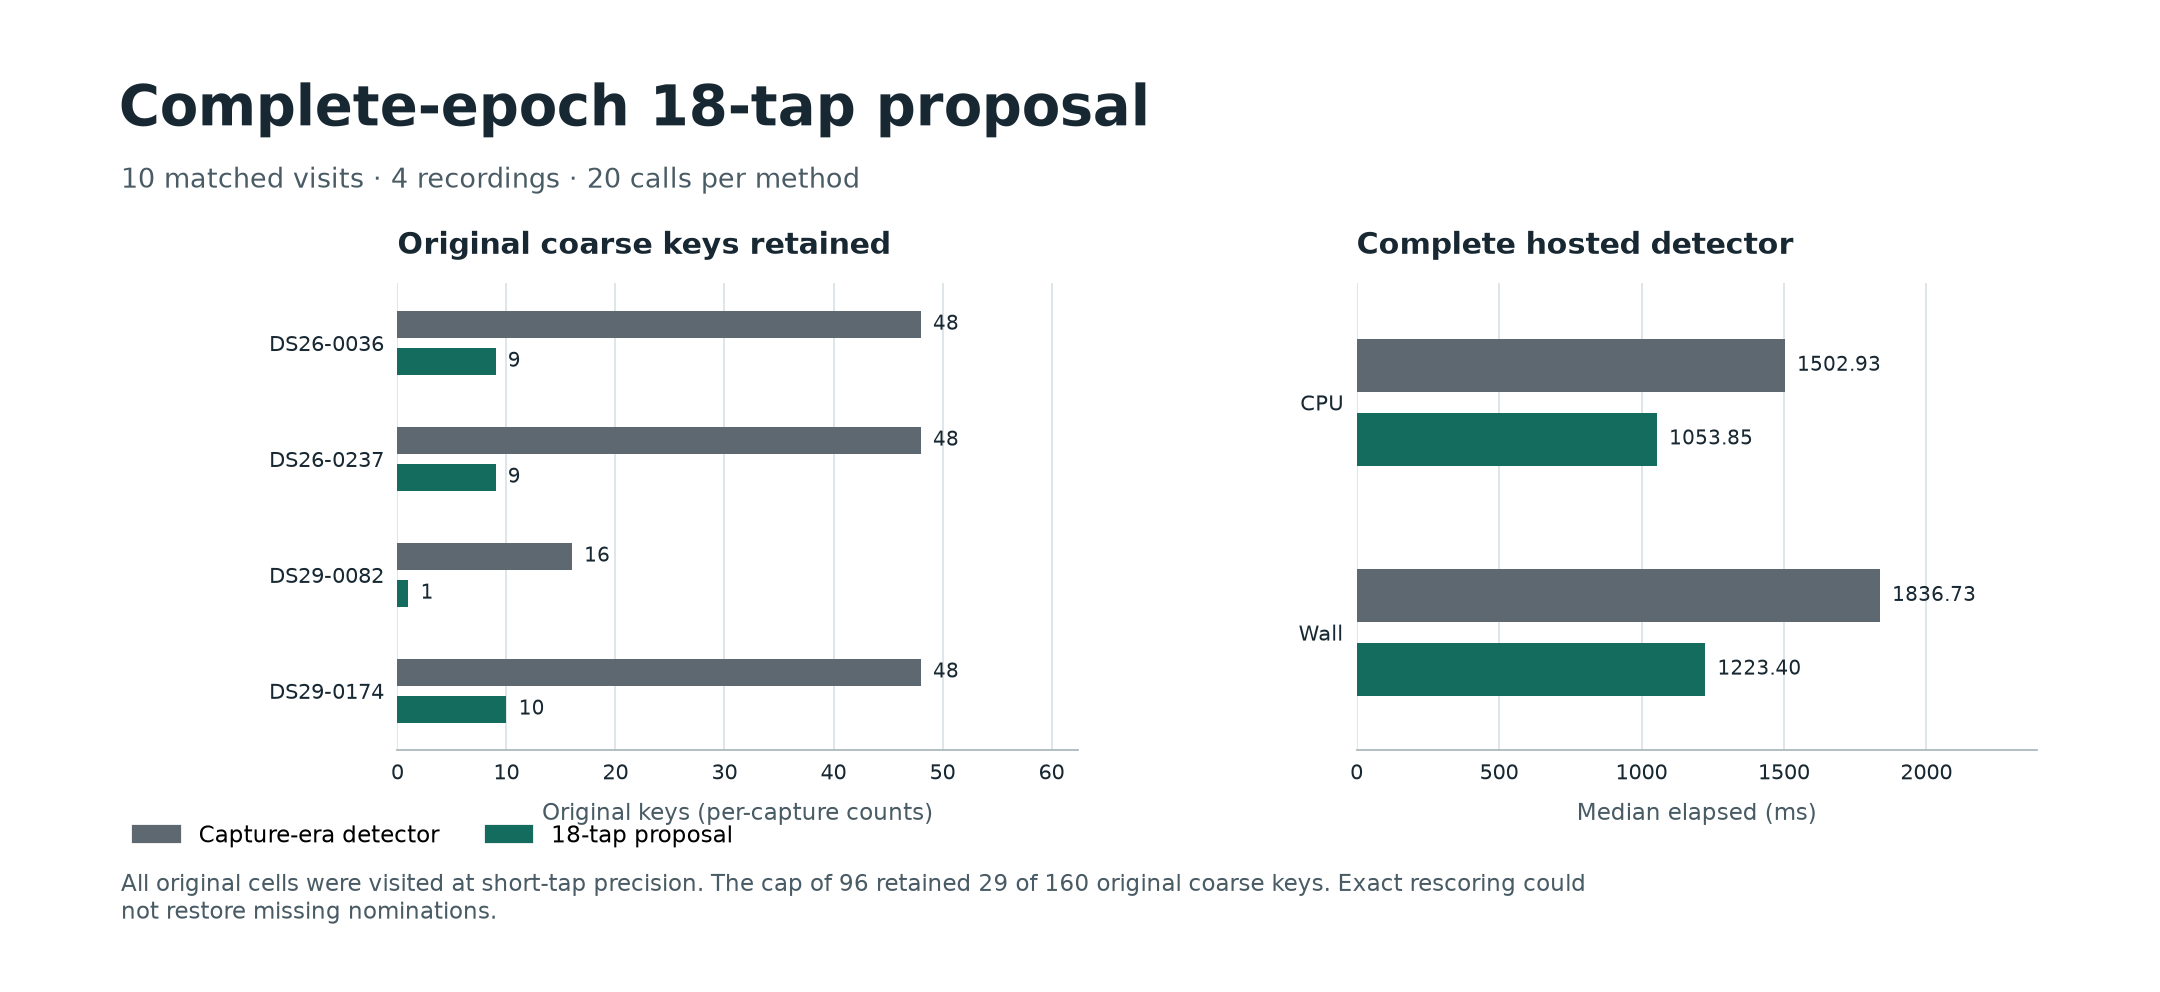

Data behind this chart, as committed beside it:
modification, recording, sample, condition, series, metric, value, unit, denominator, source
complete-epoch-proxy, DS26-0036, 1, recorded, all, status, processed, status, , complete-epoch-proxy/DS26-0036.json.gz
complete-epoch-proxy, DS26-0036, 1/1, recorded, capture, cpu, 2875, ms, , complete-epoch-proxy/DS26-0036.json.gz
complete-epoch-proxy, DS26-0036, 1/1, recorded, capture, wall, 3086, ms, , complete-epoch-proxy/DS26-0036.json.gz
complete-epoch-proxy, DS26-0036, 1/1, recorded, capture, acquisition_inclusive, 2580, ms, , complete-epoch-proxy/DS26-0036.json.gz
complete-epoch-proxy, DS26-0036, 1/1, recorded, capture, coarse_grid, 2239, ms, , complete-epoch-proxy/DS26-0036.json.gz
complete-epoch-proxy, DS26-0036, 1/1, recorded, capture, conditioned, 99.71, ms, , complete-epoch-proxy/DS26-0036.json.gz
complete-epoch-proxy, DS26-0036, 1/1, recorded, capture, final_peak_select, 87.18, ms, , complete-epoch-proxy/DS26-0036.json.gz
complete-epoch-proxy, DS26-0036, 1/1, recorded, capture, fine, 92.65, ms, , complete-epoch-proxy/DS26-0036.json.gz
complete-epoch-proxy, DS26-0036, 1/1, recorded, capture, fractional_glrt, 281.1, ms, , complete-epoch-proxy/DS26-0036.json.gz
complete-epoch-proxy, DS26-0036, 1/1, recorded, capture, integer_glrt, 9.664, ms, , complete-epoch-proxy/DS26-0036.json.gz
complete-epoch-proxy, DS26-0036, 1/1, recorded, proxy18, cpu, 958.7, ms, , complete-epoch-proxy/DS26-0036.json.gz
complete-epoch-proxy, DS26-0036, 1/1, recorded, proxy18, wall, 990.3, ms, , complete-epoch-proxy/DS26-0036.json.gz
complete-epoch-proxy, DS26-0036, 1/1, recorded, proxy18, acquisition_inclusive, 836.3, ms, , complete-epoch-proxy/DS26-0036.json.gz
complete-epoch-proxy, DS26-0036, 1/1, recorded, proxy18, coarse_grid, 669.5, ms, , complete-epoch-proxy/DS26-0036.json.gz
complete-epoch-proxy, DS26-0036, 1/1, recorded, proxy18, conditioned, 66.01, ms, , complete-epoch-proxy/DS26-0036.json.gz
complete-epoch-proxy, DS26-0036, 1/1, recorded, proxy18, final_peak_select, 3.213, ms, , complete-epoch-proxy/DS26-0036.json.gz
complete-epoch-proxy, DS26-0036, 1/1, recorded, proxy18, fine, 58.42, ms, , complete-epoch-proxy/DS26-0036.json.gz
complete-epoch-proxy, DS26-0036, 1/1, recorded, proxy18, fractional_glrt, 112.7, ms, , complete-epoch-proxy/DS26-0036.json.gz
complete-epoch-proxy, DS26-0036, 1/1, recorded, proxy18, integer_glrt, 6.441, ms, , complete-epoch-proxy/DS26-0036.json.gz
complete-epoch-proxy, DS26-0036, 1/1, recorded, wide, cpu, 16.14, ms, , complete-epoch-proxy/DS26-0036.json.gz
complete-epoch-proxy, DS26-0036, 1/1, recorded, wide, wall, 17.03, ms, , complete-epoch-proxy/DS26-0036.json.gz
complete-epoch-proxy, DS26-0036, 1/1, recorded, wide, acquisition, 1.481, ms, , complete-epoch-proxy/DS26-0036.json.gz
complete-epoch-proxy, DS26-0036, 1/1, recorded, wide, coarse, 1.748, ms, , complete-epoch-proxy/DS26-0036.json.gz
complete-epoch-proxy, DS26-0036, 1/1, recorded, wide, conditioned, 2.049, ms, , complete-epoch-proxy/DS26-0036.json.gz
complete-epoch-proxy, DS26-0036, 1/1, recorded, wide, fine_fft, 1.468, ms, , complete-epoch-proxy/DS26-0036.json.gz
complete-epoch-proxy, DS26-0036, 1/1, recorded, wide, fractional_epoch, 5.353, ms, , complete-epoch-proxy/DS26-0036.json.gz
complete-epoch-proxy, DS26-0036, 1/1, recorded, wide, glrt, 1.467, ms, , complete-epoch-proxy/DS26-0036.json.gz
complete-epoch-proxy, DS26-0036, 1/1, recorded, wide, proposal, 1.471, ms, , complete-epoch-proxy/DS26-0036.json.gz
complete-epoch-proxy, DS26-0036, 1/1, recorded, wide, proposal_correlation, 0.2759, ms, , complete-epoch-proxy/DS26-0036.json.gz
complete-epoch-proxy, DS26-0036, 1/1, recorded, wide, proposal_fold, 0.6555, ms, , complete-epoch-proxy/DS26-0036.json.gz
complete-epoch-proxy, DS26-0036, 1/1, recorded, wide, proposal_ranking, 0.5338, ms, , complete-epoch-proxy/DS26-0036.json.gz
complete-epoch-proxy, DS26-0036, 1/1, recorded, wide, stage_sum, 13.6, ms, , complete-epoch-proxy/DS26-0036.json.gz
complete-epoch-proxy, DS26-0036, 1/1, recorded, wide, total_cpu, 12.13, ms, , complete-epoch-proxy/DS26-0036.json.gz
complete-epoch-proxy, DS26-0036, 1/1, recorded, wide, verification, 0.0, ms, , complete-epoch-proxy/DS26-0036.json.gz
complete-epoch-proxy, DS26-0036, 1/2, recorded, capture, cpu, 2825, ms, , complete-epoch-proxy/DS26-0036.json.gz
complete-epoch-proxy, DS26-0036, 1/2, recorded, capture, wall, 3249, ms, , complete-epoch-proxy/DS26-0036.json.gz
complete-epoch-proxy, DS26-0036, 1/2, recorded, capture, acquisition_inclusive, 2527, ms, , complete-epoch-proxy/DS26-0036.json.gz
complete-epoch-proxy, DS26-0036, 1/2, recorded, capture, coarse_grid, 2156, ms, , complete-epoch-proxy/DS26-0036.json.gz
complete-epoch-proxy, DS26-0036, 1/2, recorded, capture, conditioned, 105, ms, , complete-epoch-proxy/DS26-0036.json.gz
complete-epoch-proxy, DS26-0036, 1/2, recorded, capture, final_peak_select, 105.9, ms, , complete-epoch-proxy/DS26-0036.json.gz
complete-epoch-proxy, DS26-0036, 1/2, recorded, capture, fine, 98.71, ms, , complete-epoch-proxy/DS26-0036.json.gz
complete-epoch-proxy, DS26-0036, 1/2, recorded, capture, fractional_glrt, 283.9, ms, , complete-epoch-proxy/DS26-0036.json.gz
complete-epoch-proxy, DS26-0036, 1/2, recorded, capture, integer_glrt, 10.15, ms, , complete-epoch-proxy/DS26-0036.json.gz
complete-epoch-proxy, DS26-0036, 1/2, recorded, proxy18, cpu, 982.6, ms, , complete-epoch-proxy/DS26-0036.json.gz
complete-epoch-proxy, DS26-0036, 1/2, recorded, proxy18, wall, 1029, ms, , complete-epoch-proxy/DS26-0036.json.gz
complete-epoch-proxy, DS26-0036, 1/2, recorded, proxy18, acquisition_inclusive, 857.9, ms, , complete-epoch-proxy/DS26-0036.json.gz
complete-epoch-proxy, DS26-0036, 1/2, recorded, proxy18, coarse_grid, 678, ms, , complete-epoch-proxy/DS26-0036.json.gz
complete-epoch-proxy, DS26-0036, 1/2, recorded, proxy18, conditioned, 68.15, ms, , complete-epoch-proxy/DS26-0036.json.gz
complete-epoch-proxy, DS26-0036, 1/2, recorded, proxy18, final_peak_select, 2.983, ms, , complete-epoch-proxy/DS26-0036.json.gz
complete-epoch-proxy, DS26-0036, 1/2, recorded, proxy18, fine, 63.46, ms, , complete-epoch-proxy/DS26-0036.json.gz
complete-epoch-proxy, DS26-0036, 1/2, recorded, proxy18, fractional_glrt, 115.1, ms, , complete-epoch-proxy/DS26-0036.json.gz
complete-epoch-proxy, DS26-0036, 1/2, recorded, proxy18, integer_glrt, 6.736, ms, , complete-epoch-proxy/DS26-0036.json.gz
complete-epoch-proxy, DS26-0036, 1/2, recorded, wide, cpu, 15.19, ms, , complete-epoch-proxy/DS26-0036.json.gz
complete-epoch-proxy, DS26-0036, 1/2, recorded, wide, wall, 15.56, ms, , complete-epoch-proxy/DS26-0036.json.gz
complete-epoch-proxy, DS26-0036, 1/2, recorded, wide, acquisition, 1.524, ms, , complete-epoch-proxy/DS26-0036.json.gz
complete-epoch-proxy, DS26-0036, 1/2, recorded, wide, coarse, 1.72, ms, , complete-epoch-proxy/DS26-0036.json.gz
complete-epoch-proxy, DS26-0036, 1/2, recorded, wide, conditioned, 1.838, ms, , complete-epoch-proxy/DS26-0036.json.gz
complete-epoch-proxy, DS26-0036, 1/2, recorded, wide, fine_fft, 1.512, ms, , complete-epoch-proxy/DS26-0036.json.gz
complete-epoch-proxy, DS26-0036, 1/2, recorded, wide, fractional_epoch, 5.192, ms, , complete-epoch-proxy/DS26-0036.json.gz
complete-epoch-proxy, DS26-0036, 1/2, recorded, wide, glrt, 1.42, ms, , complete-epoch-proxy/DS26-0036.json.gz
... 617 more rows
